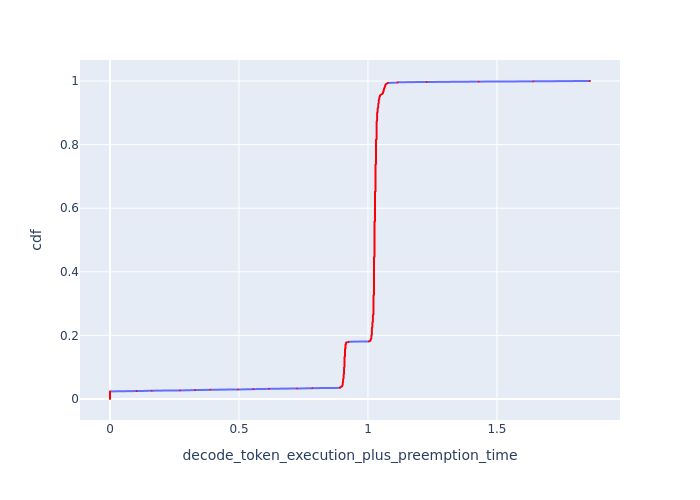

The table this chart was drawn from, first rows:
cdf, decode_token_execution_plus_preemption_t…
0.0, 0.0
0.001, 0.0
0.002, 0.0
0.003, 0.0
0.004, 0.0
0.005, 0.0
0.006, 0.0
0.007, 0.0
0.008, 0.0
0.009, 0.0
0.01, 0.0
0.011, 0.0
0.012, 0.0
0.013, 0.0
0.014, 0.0
0.015, 0.0
0.016, 0.0
0.017, 0.0
0.018, 0.0
0.019, 0.0
0.02, 0.0
0.021, 0.0
0.022, 0.0
0.023, 0.0
0.024, 0.0
0.025, 0.1038
0.026, 0.1615
0.027, 0.2712
0.028, 0.3299
0.029, 0.3887
0.03, 0.4971
0.031, 0.556
0.032, 0.6169
0.033, 0.7254
0.034, 0.7843
0.035, 0.8914
0.036, 0.8932
0.037, 0.8932
0.038, 0.8949
0.039, 0.8967
0.04, 0.9003
0.041, 0.9003
0.042, 0.9003
0.043, 0.9003
0.044, 0.9021
0.045, 0.9021
0.046, 0.9021
0.047, 0.9021
0.048, 0.9021
0.049, 0.9021
0.05, 0.9021
0.051, 0.9021
0.052, 0.9021
0.053, 0.9021
0.054, 0.9039
0.055, 0.9039
0.056, 0.9039
0.057, 0.9039
0.058, 0.9039
0.059, 0.9039
... 941 more rows
